Dataset: normalized_fracture_dataset (GitHub, Gyerzix/medai). Classes: fracture, normal.

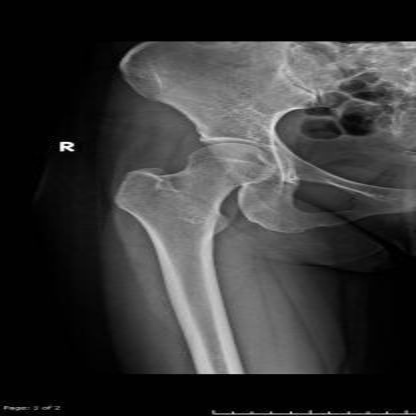
Label: normal

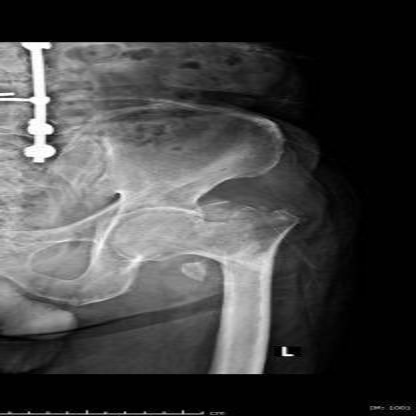
Label: fracture

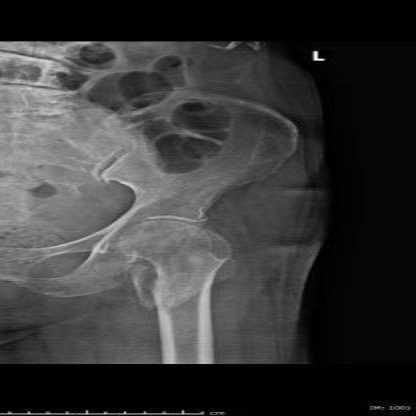
Label: fracture

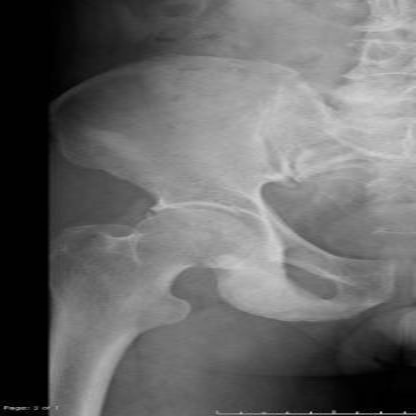
Label: normal

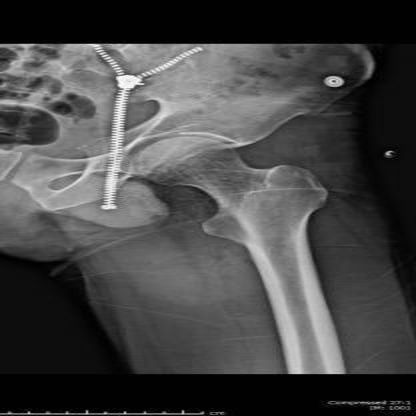
Label: normal

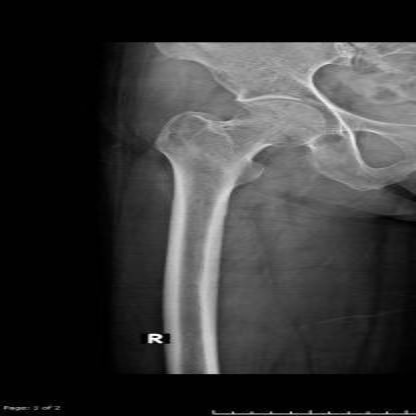
Label: normal
